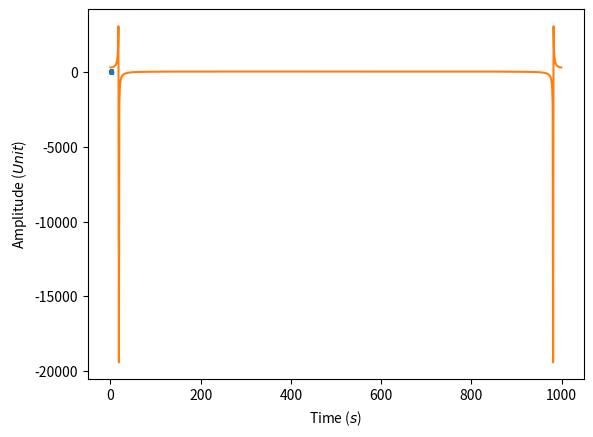

Generate this figure with matplotlib:
import numpy as np
import matplotlib.pyplot as plt

t = np.linspace(0, 2*np.pi, 1000, endpoint=True)
f = 3.0 # Frequency in Hz
A = 100.0 # Amplitude in Unit
s = A * np.sin(2*np.pi*f*t) # Signal


plt.plot(t,s)
plt.xlabel('Time ($s$)')
plt.ylabel('Amplitude ($Unit$)')
plt.show()

Y = np.fft.fft(s)

plt.plot(Y)
plt.show()